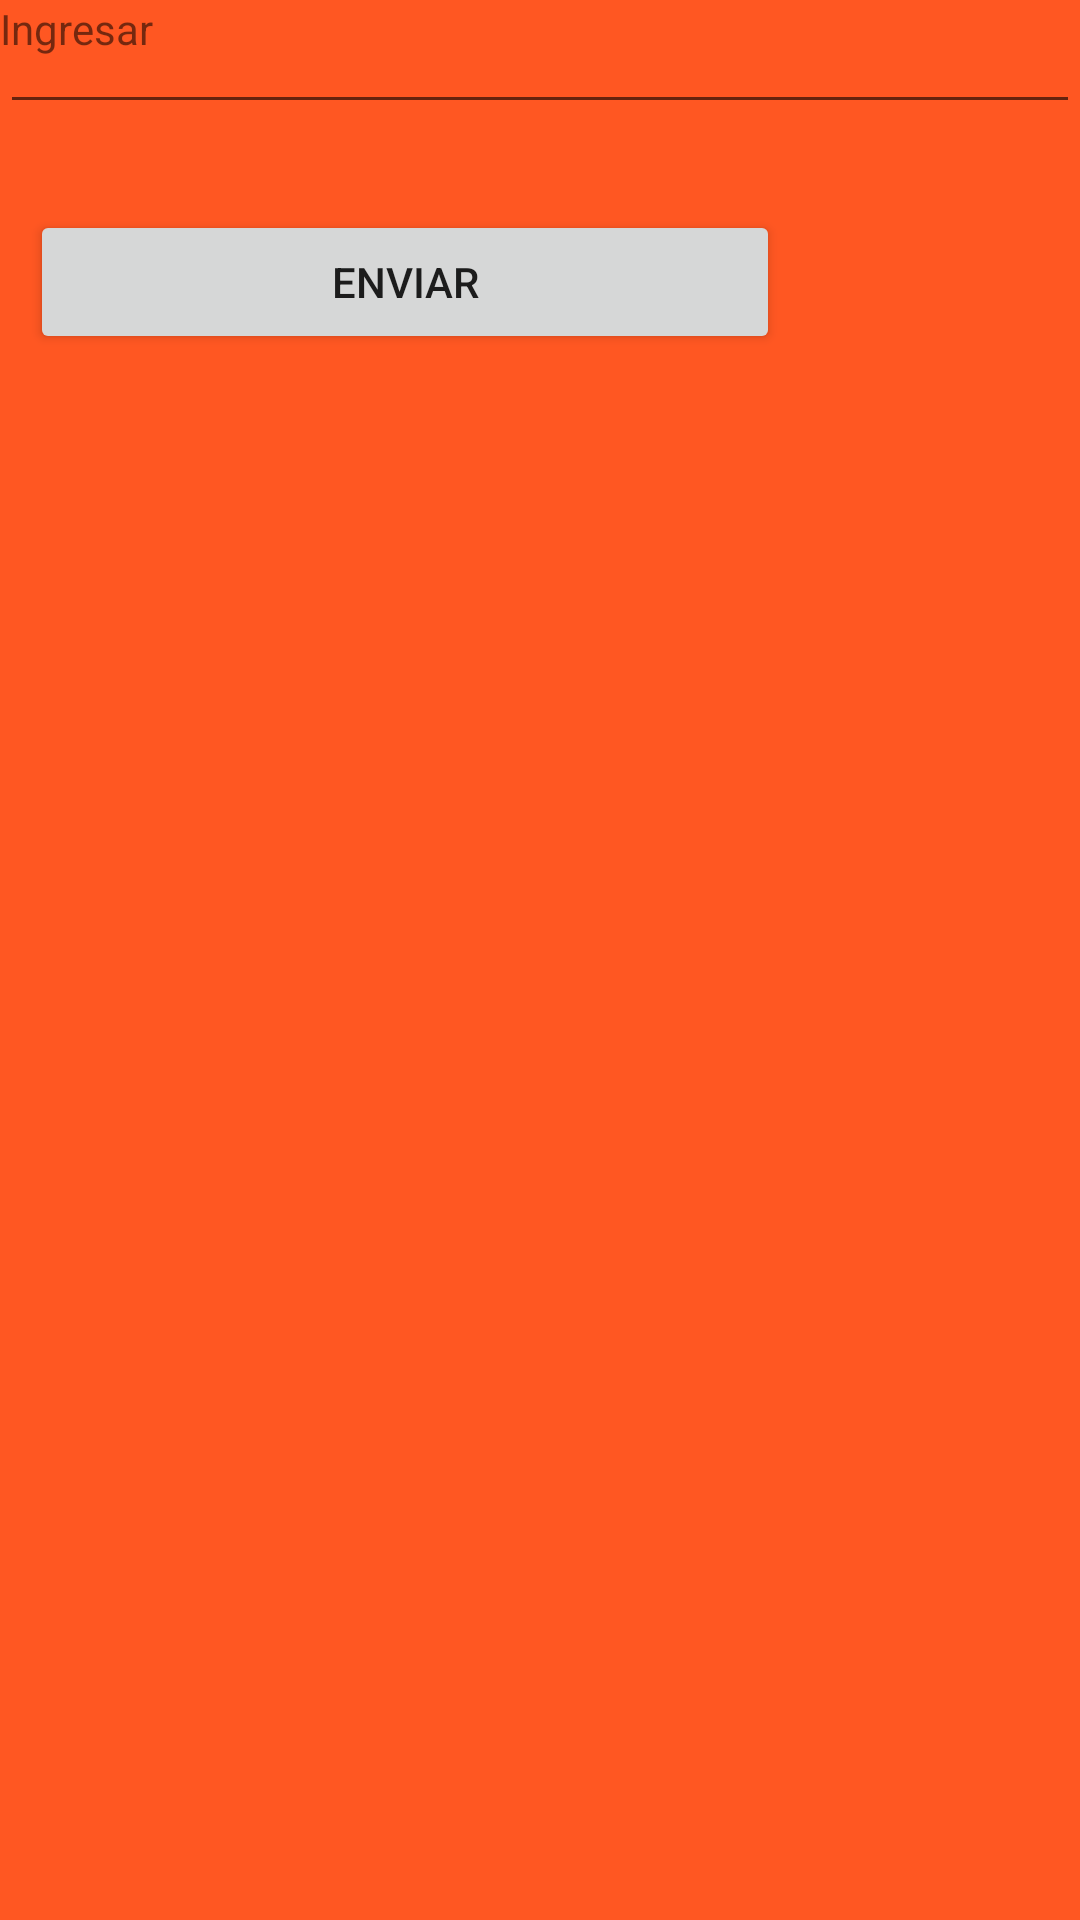

Layout XML and referenced resources for this Android screen:
<!-- AndroidManifest.xml: application theme Theme.Guia_Lab_06 -->
<!-- res/layout/fragment_espacio_2.xml -->
<?xml version="1.0" encoding="utf-8"?>
<FrameLayout xmlns:android="http://schemas.android.com/apk/res/android"
    xmlns:tools="http://schemas.android.com/tools"
    android:layout_width="match_parent"
    android:layout_height="match_parent"
    tools:context=".Espacio_2"
    android:background="@color/colorAccent">

    <RelativeLayout
        android:layout_width="match_parent"
        android:layout_height="match_parent"
        >

        <TextView
            android:id="@+id/textView2"
            android:layout_width="match_parent"
            android:layout_height="wrap_content"
            android:text="Ingresar" />

        <EditText
            android:id="@+id/et_texto_capa2"
            android:layout_width="match_parent"
            android:layout_height="wrap_content"
            android:ems="10"
            android:inputType="textPersonName"
            android:text="" />

        <Button
            android:id="@+id/btn_enviar"
            android:layout_width="400dp"
            android:layout_height="wrap_content"
            android:layout_alignParentStart="true"
            android:layout_alignParentTop="true"
            android:layout_alignParentEnd="true"
            android:layout_marginStart="10dp"
            android:layout_marginTop="70dp"
            android:layout_marginEnd="100dp"
            android:text="Enviar" />
    </RelativeLayout>
</FrameLayout>
<!-- resources referenced by this layout -->
<resources>
  <color name="colorAccent">#FF5722</color>
  <style name="Theme.Guia_Lab_06" parent="Theme.MaterialComponents.DayNight.DarkActionBar">
          
          <item name="colorPrimary">@color/purple_500</item>
          <item name="colorPrimaryVariant">@color/purple_700</item>
          <item name="colorOnPrimary">@color/white</item>
          
          <item name="colorSecondary">@color/teal_200</item>
          <item name="colorSecondaryVariant">@color/teal_700</item>
          <item name="colorOnSecondary">@color/black</item>
          
          <item name="android:statusBarColor" tools:targetApi="l">?attr/colorPrimaryVariant</item>
          
      </style>
  <color name="purple_500">#FF6200EE</color>
  <color name="purple_700">#FF3700B3</color>
  <color name="white">#FFFFFFFF</color>
  <color name="teal_200">#FF03DAC5</color>
  <color name="teal_700">#FF018786</color>
  <color name="black">#FF000000</color>
</resources>
